Dataset: images (GitHub, labib116/sylvan-tinyml-models-and-datasets). Classes: healthy, unhealthy.

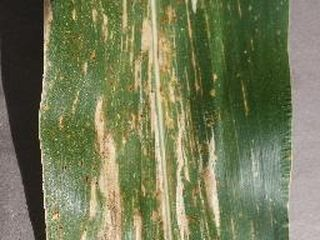
Label: unhealthy

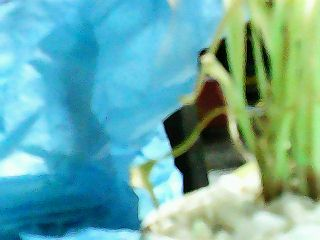
Label: unhealthy

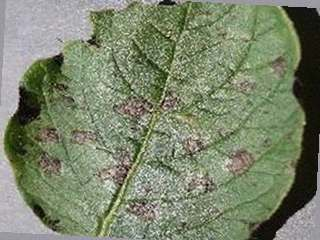
Label: unhealthy

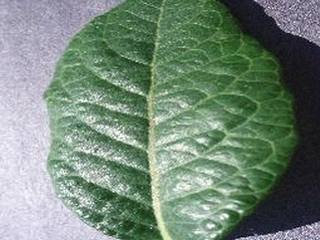
Label: healthy

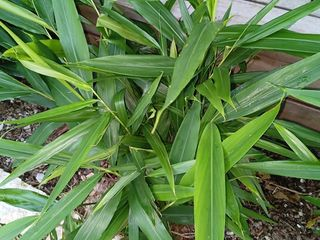
Label: healthy

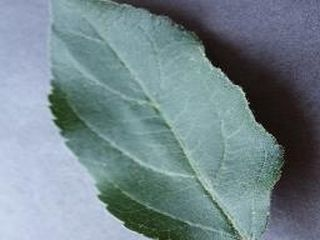
Label: healthy
